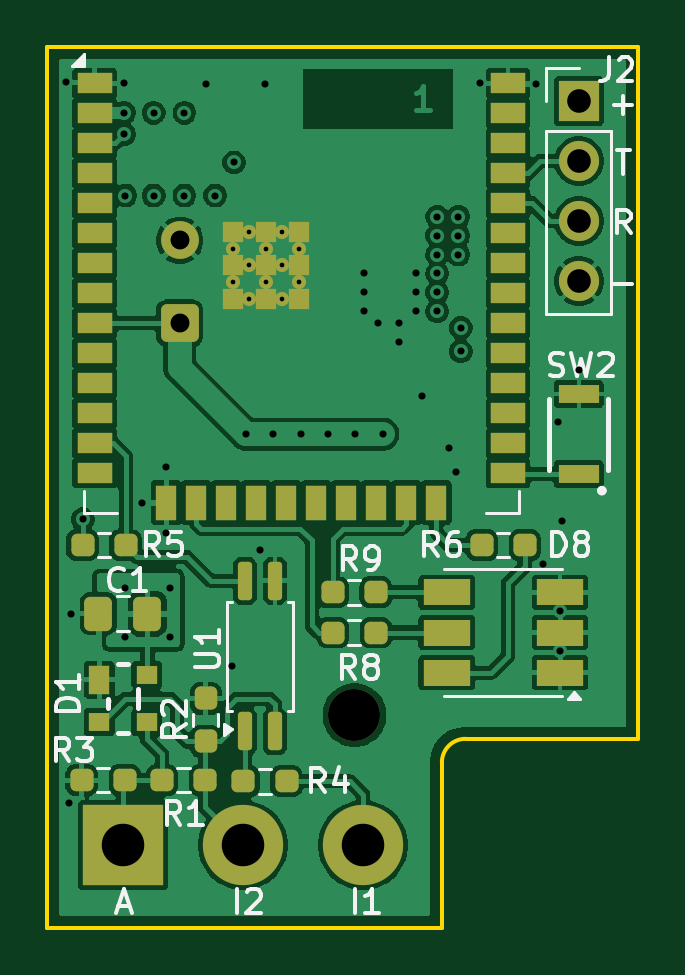
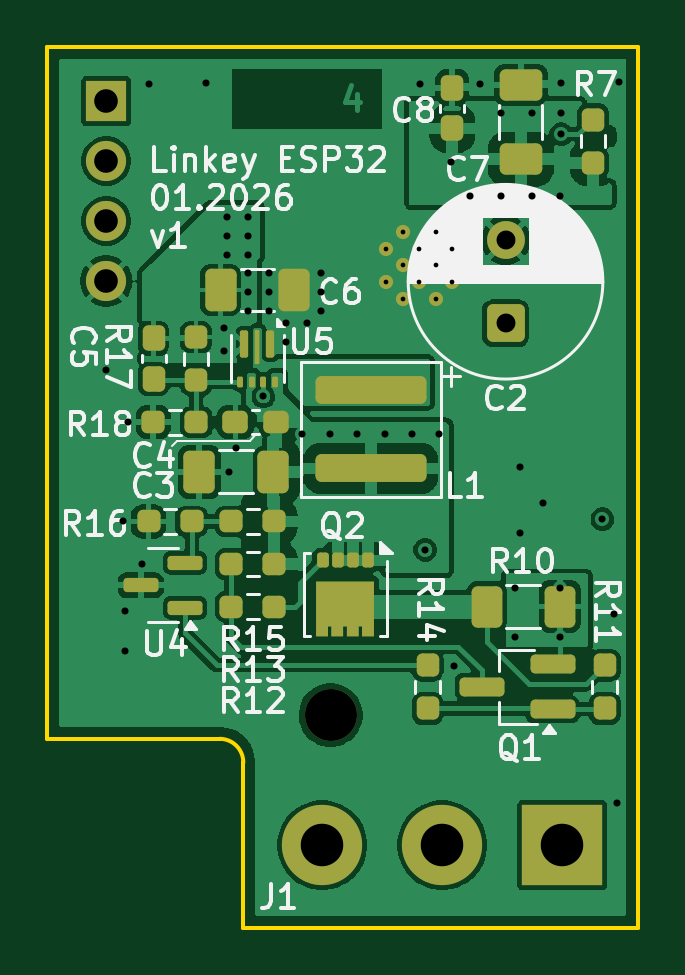
Circuit board: 13 layer files. Board 25.0 x 37.3 mm.
- bottom_copper: LinKey-B_Cu.gbr (106917 bytes)
- bottom_mask: LinKey-B_Mask.gbr (5947 bytes)
- paste: LinKey-B_Paste.gbr (4892 bytes)
- bottom_silk: LinKey-B_Silkscreen.gbr (51234 bytes)
- outline: LinKey-Edge_Cuts.gbr (898 bytes)
- top_copper: LinKey-F_Cu.gbr (126796 bytes)
- top_mask: LinKey-F_Mask.gbr (5000 bytes)
- paste: LinKey-F_Paste.gbr (3988 bytes)
- top_silk: LinKey-F_Silkscreen.gbr (23273 bytes)
- inner_copper: LinKey-In1_Cu.gbr (40479 bytes)
- inner_copper: LinKey-In2_Cu.gbr (60381 bytes)
- drill: LinKey-NPTH.drl (390 bytes)
- drill: LinKey-PTH.drl (1721 bytes)

=== bottom_copper: LinKey-B_Cu.gbr (106917 bytes, source omitted) ===
=== bottom_mask: LinKey-B_Mask.gbr (5947 bytes, source omitted) ===
=== paste: LinKey-B_Paste.gbr ===
%TF.GenerationSoftware,KiCad,Pcbnew,9.0.4-9.0.4-0~ubuntu24.04.1*%
%TF.CreationDate,2026-01-09T17:59:38+01:00*%
%TF.ProjectId,LinKey,4c696e4b-6579-42e6-9b69-6361645f7063,rev?*%
%TF.SameCoordinates,Original*%
%TF.FileFunction,Paste,Bot*%
%TF.FilePolarity,Positive*%
%FSLAX46Y46*%
G04 Gerber Fmt 4.6, Leading zero omitted, Abs format (unit mm)*
G04 Created by KiCad (PCBNEW 9.0.4-9.0.4-0~ubuntu24.04.1) date 2026-01-09 17:59:38*
%MOMM*%
%LPD*%
G01*
G04 APERTURE LIST*
G04 Aperture macros list*
%AMRoundRect*
0 Rectangle with rounded corners*
0 $1 Rounding radius*
0 $2 $3 $4 $5 $6 $7 $8 $9 X,Y pos of 4 corners*
0 Add a 4 corners polygon primitive as box body*
4,1,4,$2,$3,$4,$5,$6,$7,$8,$9,$2,$3,0*
0 Add four circle primitives for the rounded corners*
1,1,$1+$1,$2,$3*
1,1,$1+$1,$4,$5*
1,1,$1+$1,$6,$7*
1,1,$1+$1,$8,$9*
0 Add four rect primitives between the rounded corners*
20,1,$1+$1,$2,$3,$4,$5,0*
20,1,$1+$1,$4,$5,$6,$7,0*
20,1,$1+$1,$6,$7,$8,$9,0*
20,1,$1+$1,$8,$9,$2,$3,0*%
G04 Aperture macros list end*
%ADD10RoundRect,0.237500X0.237500X-0.300000X0.237500X0.300000X-0.237500X0.300000X-0.237500X-0.300000X0*%
%ADD11RoundRect,0.237500X-0.250000X-0.237500X0.250000X-0.237500X0.250000X0.237500X-0.250000X0.237500X0*%
%ADD12RoundRect,0.250000X2.100000X-0.340000X2.100000X0.340000X-2.100000X0.340000X-2.100000X-0.340000X0*%
%ADD13RoundRect,0.250000X0.412500X0.650000X-0.412500X0.650000X-0.412500X-0.650000X0.412500X-0.650000X0*%
%ADD14RoundRect,0.250000X-0.412500X-0.650000X0.412500X-0.650000X0.412500X0.650000X-0.412500X0.650000X0*%
%ADD15RoundRect,0.150000X-0.587500X-0.150000X0.587500X-0.150000X0.587500X0.150000X-0.587500X0.150000X0*%
%ADD16RoundRect,0.237500X-0.300000X-0.237500X0.300000X-0.237500X0.300000X0.237500X-0.300000X0.237500X0*%
%ADD17R,0.738000X0.570000*%
%ADD18RoundRect,0.125000X-0.125000X0.190000X-0.125000X-0.190000X0.125000X-0.190000X0.125000X0.190000X0*%
%ADD19RoundRect,0.250000X-0.400000X-0.625000X0.400000X-0.625000X0.400000X0.625000X-0.400000X0.625000X0*%
%ADD20RoundRect,0.237500X-0.237500X0.250000X-0.237500X-0.250000X0.237500X-0.250000X0.237500X0.250000X0*%
%ADD21RoundRect,0.237500X0.237500X-0.250000X0.237500X0.250000X-0.237500X0.250000X-0.237500X-0.250000X0*%
%ADD22RoundRect,0.250000X0.650000X-0.412500X0.650000X0.412500X-0.650000X0.412500X-0.650000X-0.412500X0*%
%ADD23RoundRect,0.087500X-0.087500X0.150000X-0.087500X-0.150000X0.087500X-0.150000X0.087500X0.150000X0*%
%ADD24RoundRect,0.050000X-0.050000X0.262500X-0.050000X-0.262500X0.050000X-0.262500X0.050000X0.262500X0*%
%ADD25RoundRect,0.062500X-0.062500X0.162500X-0.062500X-0.162500X0.062500X-0.162500X0.062500X0.162500X0*%
%ADD26RoundRect,0.237500X-0.237500X0.300000X-0.237500X-0.300000X0.237500X-0.300000X0.237500X0.300000X0*%
%ADD27RoundRect,0.200000X-0.750000X-0.200000X0.750000X-0.200000X0.750000X0.200000X-0.750000X0.200000X0*%
G04 APERTURE END LIST*
D10*
%TO.C,C8*%
X149150000Y-65662500D03*
X149150000Y-63937500D03*
%TD*%
D11*
%TO.C,R13*%
X156687500Y-84100000D03*
X158512500Y-84100000D03*
%TD*%
D12*
%TO.C,L1*%
X152600000Y-80055000D03*
X152600000Y-76745000D03*
%TD*%
D13*
%TO.C,C6*%
X158962500Y-72500000D03*
X155837500Y-72500000D03*
%TD*%
D14*
%TO.C,C3*%
X156737500Y-80200000D03*
X159862500Y-80200000D03*
%TD*%
D15*
%TO.C,U4*%
X160462500Y-85950000D03*
X160462500Y-84050000D03*
X162337500Y-85000000D03*
%TD*%
D16*
%TO.C,C4*%
X156607500Y-78100000D03*
X158332500Y-78100000D03*
%TD*%
D17*
%TO.C,Q2*%
X154287500Y-85300000D03*
X153067500Y-85300000D03*
X154287500Y-86250000D03*
X153067500Y-86250000D03*
D18*
X154650000Y-86830000D03*
X154007500Y-86830000D03*
X153347500Y-86830000D03*
X152705000Y-86830000D03*
X152707500Y-83950000D03*
X153347500Y-83950000D03*
X154007500Y-83950000D03*
X154647500Y-83950000D03*
%TD*%
D11*
%TO.C,R15*%
X156687500Y-82300000D03*
X158512500Y-82300000D03*
%TD*%
%TO.C,R12*%
X156687500Y-85900000D03*
X158512500Y-85900000D03*
%TD*%
D19*
%TO.C,R10*%
X144600000Y-85900000D03*
X147700000Y-85900000D03*
%TD*%
D20*
%TO.C,R11*%
X142700000Y-88387500D03*
X142700000Y-90212500D03*
%TD*%
D21*
%TO.C,R7*%
X143200000Y-67112500D03*
X143200000Y-65287500D03*
%TD*%
D22*
%TO.C,C7*%
X146250000Y-66962500D03*
X146250000Y-63837500D03*
%TD*%
D20*
%TO.C,R17*%
X160000000Y-74492500D03*
X160000000Y-76317500D03*
%TD*%
D11*
%TO.C,R18*%
X159987500Y-78100000D03*
X161812500Y-78100000D03*
%TD*%
D23*
%TO.C,U5*%
X157950000Y-74442000D03*
X156850000Y-74442000D03*
D24*
X157400000Y-74517500D03*
D23*
X157950000Y-75117000D03*
X156850000Y-75117000D03*
D24*
X157400000Y-75343000D03*
D25*
X158150000Y-76380000D03*
X157650000Y-76380000D03*
X157150000Y-76380000D03*
X156650000Y-76380000D03*
%TD*%
D11*
%TO.C,R16*%
X160187500Y-82300000D03*
X162012500Y-82300000D03*
%TD*%
D20*
%TO.C,R14*%
X150200000Y-88387500D03*
X150200000Y-90212500D03*
%TD*%
D26*
%TO.C,C5*%
X161800000Y-74542500D03*
X161800000Y-76267500D03*
%TD*%
D27*
%TO.C,Q1*%
X144900000Y-90250000D03*
X144900000Y-88350000D03*
X147900000Y-89300000D03*
%TD*%
M02*

=== bottom_silk: LinKey-B_Silkscreen.gbr (51234 bytes, source omitted) ===
=== outline: LinKey-Edge_Cuts.gbr ===
%TF.GenerationSoftware,KiCad,Pcbnew,9.0.4-9.0.4-0~ubuntu24.04.1*%
%TF.CreationDate,2026-01-09T17:59:39+01:00*%
%TF.ProjectId,LinKey,4c696e4b-6579-42e6-9b69-6361645f7063,rev?*%
%TF.SameCoordinates,Original*%
%TF.FileFunction,Profile,NP*%
%FSLAX46Y46*%
G04 Gerber Fmt 4.6, Leading zero omitted, Abs format (unit mm)*
G04 Created by KiCad (PCBNEW 9.0.4-9.0.4-0~ubuntu24.04.1) date 2026-01-09 17:59:39*
%MOMM*%
%LPD*%
G01*
G04 APERTURE LIST*
%TA.AperFunction,Profile*%
%ADD10C,0.160000*%
%TD*%
G04 APERTURE END LIST*
D10*
X141300000Y-62200000D02*
X166300000Y-62200000D01*
X166300000Y-91500000D02*
X159000000Y-91500000D01*
X141300000Y-62200000D02*
X141300000Y-99500000D01*
X158000000Y-92500000D02*
X158000000Y-99500000D01*
X158000000Y-92500000D02*
G75*
G02*
X159000000Y-91500000I1000000J0D01*
G01*
X166300000Y-62200000D02*
X166300000Y-91500000D01*
X158000000Y-99500000D02*
X141300000Y-99500000D01*
M02*

=== top_copper: LinKey-F_Cu.gbr (126796 bytes, source omitted) ===
=== top_mask: LinKey-F_Mask.gbr ===
%TF.GenerationSoftware,KiCad,Pcbnew,9.0.4-9.0.4-0~ubuntu24.04.1*%
%TF.CreationDate,2026-01-09T17:59:39+01:00*%
%TF.ProjectId,LinKey,4c696e4b-6579-42e6-9b69-6361645f7063,rev?*%
%TF.SameCoordinates,Original*%
%TF.FileFunction,Soldermask,Top*%
%TF.FilePolarity,Negative*%
%FSLAX46Y46*%
G04 Gerber Fmt 4.6, Leading zero omitted, Abs format (unit mm)*
G04 Created by KiCad (PCBNEW 9.0.4-9.0.4-0~ubuntu24.04.1) date 2026-01-09 17:59:39*
%MOMM*%
%LPD*%
G01*
G04 APERTURE LIST*
G04 Aperture macros list*
%AMRoundRect*
0 Rectangle with rounded corners*
0 $1 Rounding radius*
0 $2 $3 $4 $5 $6 $7 $8 $9 X,Y pos of 4 corners*
0 Add a 4 corners polygon primitive as box body*
4,1,4,$2,$3,$4,$5,$6,$7,$8,$9,$2,$3,0*
0 Add four circle primitives for the rounded corners*
1,1,$1+$1,$2,$3*
1,1,$1+$1,$4,$5*
1,1,$1+$1,$6,$7*
1,1,$1+$1,$8,$9*
0 Add four rect primitives between the rounded corners*
20,1,$1+$1,$2,$3,$4,$5,0*
20,1,$1+$1,$4,$5,$6,$7,0*
20,1,$1+$1,$6,$7,$8,$9,0*
20,1,$1+$1,$8,$9,$2,$3,0*%
G04 Aperture macros list end*
%ADD10RoundRect,0.237500X0.250000X0.237500X-0.250000X0.237500X-0.250000X-0.237500X0.250000X-0.237500X0*%
%ADD11R,1.500000X0.900000*%
%ADD12R,0.900000X1.500000*%
%ADD13R,0.900000X0.900000*%
%ADD14C,0.600000*%
%ADD15R,0.900000X1.200000*%
%ADD16R,0.900000X0.800000*%
%ADD17RoundRect,0.237500X0.237500X-0.250000X0.237500X0.250000X-0.237500X0.250000X-0.237500X-0.250000X0*%
%ADD18R,1.700000X0.800000*%
%ADD19R,1.700000X1.700000*%
%ADD20C,1.700000*%
%ADD21RoundRect,0.150000X0.150000X-0.662500X0.150000X0.662500X-0.150000X0.662500X-0.150000X-0.662500X0*%
%ADD22C,2.200000*%
%ADD23R,2.000000X1.100000*%
%ADD24RoundRect,0.250000X0.337500X0.475000X-0.337500X0.475000X-0.337500X-0.475000X0.337500X-0.475000X0*%
%ADD25R,3.400000X3.400000*%
%ADD26C,3.400000*%
%ADD27RoundRect,0.250000X0.550000X-0.550000X0.550000X0.550000X-0.550000X0.550000X-0.550000X-0.550000X0*%
%ADD28C,1.600000*%
G04 APERTURE END LIST*
D10*
%TO.C,R4*%
X151425000Y-93300000D03*
X149600000Y-93300000D03*
%TD*%
%TO.C,R8*%
X155212500Y-87000000D03*
X153387500Y-87000000D03*
%TD*%
%TO.C,R1*%
X147974167Y-93250000D03*
X146149167Y-93250000D03*
%TD*%
%TO.C,R3*%
X144575000Y-93250000D03*
X142750000Y-93250000D03*
%TD*%
D11*
%TO.C,U2*%
X143300000Y-63740000D03*
X143300000Y-65010000D03*
X143300000Y-66280000D03*
X143300000Y-67550000D03*
X143300000Y-68820000D03*
X143300000Y-70090000D03*
X143300000Y-71360000D03*
X143300000Y-72630000D03*
X143300000Y-73900000D03*
X143300000Y-75170000D03*
X143300000Y-76440000D03*
X143300000Y-77710000D03*
X143300000Y-78980000D03*
X143300000Y-80250000D03*
D12*
X146335000Y-81500000D03*
X147605000Y-81500000D03*
X148875000Y-81500000D03*
X150145000Y-81500000D03*
X151415000Y-81500000D03*
X152685000Y-81500000D03*
X153955000Y-81500000D03*
X155225000Y-81500000D03*
X156495000Y-81500000D03*
X157765000Y-81500000D03*
D11*
X160800000Y-80250000D03*
X160800000Y-78980000D03*
X160800000Y-77710000D03*
X160800000Y-76440000D03*
X160800000Y-75170000D03*
X160800000Y-73900000D03*
X160800000Y-72630000D03*
X160800000Y-71360000D03*
X160800000Y-70090000D03*
X160800000Y-68820000D03*
X160800000Y-67550000D03*
X160800000Y-66280000D03*
X160800000Y-65010000D03*
X160800000Y-63740000D03*
D13*
X149150000Y-70060000D03*
D14*
X149150000Y-70760000D03*
D13*
X149150000Y-71460000D03*
D14*
X149150000Y-72160000D03*
D13*
X149150000Y-72860000D03*
D14*
X149850000Y-70060000D03*
X149850000Y-71460000D03*
X149850000Y-72860000D03*
D13*
X150550000Y-70060000D03*
D14*
X150550000Y-70760000D03*
D13*
X150550000Y-71460000D03*
D14*
X150550000Y-72160000D03*
D13*
X150550000Y-72860000D03*
D14*
X151250000Y-70060000D03*
X151250000Y-71460000D03*
X151250000Y-72860000D03*
D13*
X151950000Y-70060000D03*
D14*
X151950000Y-70760000D03*
D13*
X151950000Y-71460000D03*
D14*
X151950000Y-72160000D03*
D13*
X151950000Y-72860000D03*
%TD*%
D15*
%TO.C,D1*%
X143500000Y-89000000D03*
D16*
X143500000Y-90800000D03*
X145500000Y-90800000D03*
X145500000Y-88800000D03*
%TD*%
D17*
%TO.C,R2*%
X148000000Y-91612500D03*
X148000000Y-89787500D03*
%TD*%
D18*
%TO.C,SW2*%
X163800000Y-80300000D03*
X163800000Y-76900000D03*
%TD*%
D19*
%TO.C,J2*%
X163800000Y-64500000D03*
D20*
X163800000Y-67040000D03*
X163800000Y-69580000D03*
X163800000Y-72120000D03*
%TD*%
D21*
%TO.C,U1*%
X149665000Y-91187500D03*
X150935000Y-91187500D03*
X150935000Y-84812500D03*
X149665000Y-84812500D03*
%TD*%
D10*
%TO.C,R6*%
X161512500Y-83300000D03*
X159687500Y-83300000D03*
%TD*%
D22*
%TO.C,REF\u002A\u002A*%
X154300000Y-90500000D03*
%TD*%
D10*
%TO.C,R9*%
X155200000Y-85300000D03*
X153375000Y-85300000D03*
%TD*%
D23*
%TO.C,D8*%
X163000000Y-88700000D03*
X163000000Y-87000000D03*
X163000000Y-85300000D03*
X158200000Y-85300000D03*
X158200000Y-87000000D03*
X158200000Y-88700000D03*
%TD*%
D10*
%TO.C,R5*%
X144612500Y-83300000D03*
X142787500Y-83300000D03*
%TD*%
D24*
%TO.C,C1*%
X145537500Y-86200000D03*
X143462500Y-86200000D03*
%TD*%
D25*
%TO.C,J1*%
X144500000Y-96000000D03*
D26*
X149580000Y-96000000D03*
X154660000Y-96000000D03*
%TD*%
D27*
%TO.C,C2*%
X146900000Y-73900000D03*
D28*
X146900000Y-70400000D03*
%TD*%
M02*

=== paste: LinKey-F_Paste.gbr ===
%TF.GenerationSoftware,KiCad,Pcbnew,9.0.4-9.0.4-0~ubuntu24.04.1*%
%TF.CreationDate,2026-01-09T17:59:37+01:00*%
%TF.ProjectId,LinKey,4c696e4b-6579-42e6-9b69-6361645f7063,rev?*%
%TF.SameCoordinates,Original*%
%TF.FileFunction,Paste,Top*%
%TF.FilePolarity,Positive*%
%FSLAX46Y46*%
G04 Gerber Fmt 4.6, Leading zero omitted, Abs format (unit mm)*
G04 Created by KiCad (PCBNEW 9.0.4-9.0.4-0~ubuntu24.04.1) date 2026-01-09 17:59:37*
%MOMM*%
%LPD*%
G01*
G04 APERTURE LIST*
G04 Aperture macros list*
%AMRoundRect*
0 Rectangle with rounded corners*
0 $1 Rounding radius*
0 $2 $3 $4 $5 $6 $7 $8 $9 X,Y pos of 4 corners*
0 Add a 4 corners polygon primitive as box body*
4,1,4,$2,$3,$4,$5,$6,$7,$8,$9,$2,$3,0*
0 Add four circle primitives for the rounded corners*
1,1,$1+$1,$2,$3*
1,1,$1+$1,$4,$5*
1,1,$1+$1,$6,$7*
1,1,$1+$1,$8,$9*
0 Add four rect primitives between the rounded corners*
20,1,$1+$1,$2,$3,$4,$5,0*
20,1,$1+$1,$4,$5,$6,$7,0*
20,1,$1+$1,$6,$7,$8,$9,0*
20,1,$1+$1,$8,$9,$2,$3,0*%
G04 Aperture macros list end*
%ADD10RoundRect,0.237500X0.250000X0.237500X-0.250000X0.237500X-0.250000X-0.237500X0.250000X-0.237500X0*%
%ADD11R,1.500000X0.900000*%
%ADD12R,0.900000X1.500000*%
%ADD13R,0.900000X0.900000*%
%ADD14R,0.900000X1.200000*%
%ADD15R,0.900000X0.800000*%
%ADD16RoundRect,0.237500X0.237500X-0.250000X0.237500X0.250000X-0.237500X0.250000X-0.237500X-0.250000X0*%
%ADD17R,1.700000X0.800000*%
%ADD18RoundRect,0.150000X0.150000X-0.662500X0.150000X0.662500X-0.150000X0.662500X-0.150000X-0.662500X0*%
%ADD19R,2.000000X1.100000*%
%ADD20RoundRect,0.250000X0.337500X0.475000X-0.337500X0.475000X-0.337500X-0.475000X0.337500X-0.475000X0*%
G04 APERTURE END LIST*
D10*
%TO.C,R4*%
X151425000Y-93300000D03*
X149600000Y-93300000D03*
%TD*%
%TO.C,R8*%
X155212500Y-87000000D03*
X153387500Y-87000000D03*
%TD*%
%TO.C,R1*%
X147974167Y-93250000D03*
X146149167Y-93250000D03*
%TD*%
%TO.C,R3*%
X144575000Y-93250000D03*
X142750000Y-93250000D03*
%TD*%
D11*
%TO.C,U2*%
X143300000Y-63740000D03*
X143300000Y-65010000D03*
X143300000Y-66280000D03*
X143300000Y-67550000D03*
X143300000Y-68820000D03*
X143300000Y-70090000D03*
X143300000Y-71360000D03*
X143300000Y-72630000D03*
X143300000Y-73900000D03*
X143300000Y-75170000D03*
X143300000Y-76440000D03*
X143300000Y-77710000D03*
X143300000Y-78980000D03*
X143300000Y-80250000D03*
D12*
X146335000Y-81500000D03*
X147605000Y-81500000D03*
X148875000Y-81500000D03*
X150145000Y-81500000D03*
X151415000Y-81500000D03*
X152685000Y-81500000D03*
X153955000Y-81500000D03*
X155225000Y-81500000D03*
X156495000Y-81500000D03*
X157765000Y-81500000D03*
D11*
X160800000Y-80250000D03*
X160800000Y-78980000D03*
X160800000Y-77710000D03*
X160800000Y-76440000D03*
X160800000Y-75170000D03*
X160800000Y-73900000D03*
X160800000Y-72630000D03*
X160800000Y-71360000D03*
X160800000Y-70090000D03*
X160800000Y-68820000D03*
X160800000Y-67550000D03*
X160800000Y-66280000D03*
X160800000Y-65010000D03*
X160800000Y-63740000D03*
D13*
X149150000Y-70060000D03*
X149150000Y-71460000D03*
X149150000Y-72860000D03*
X150550000Y-70060000D03*
X150550000Y-71460000D03*
X150550000Y-72860000D03*
X151950000Y-70060000D03*
X151950000Y-71460000D03*
X151950000Y-72860000D03*
%TD*%
D14*
%TO.C,D1*%
X143500000Y-89000000D03*
D15*
X143500000Y-90800000D03*
X145500000Y-90800000D03*
X145500000Y-88800000D03*
%TD*%
D16*
%TO.C,R2*%
X148000000Y-91612500D03*
X148000000Y-89787500D03*
%TD*%
D17*
%TO.C,SW2*%
X163800000Y-80300000D03*
X163800000Y-76900000D03*
%TD*%
D18*
%TO.C,U1*%
X149665000Y-91187500D03*
X150935000Y-91187500D03*
X150935000Y-84812500D03*
X149665000Y-84812500D03*
%TD*%
D10*
%TO.C,R6*%
X161512500Y-83300000D03*
X159687500Y-83300000D03*
%TD*%
%TO.C,R9*%
X155200000Y-85300000D03*
X153375000Y-85300000D03*
%TD*%
D19*
%TO.C,D8*%
X163000000Y-88700000D03*
X163000000Y-87000000D03*
X163000000Y-85300000D03*
X158200000Y-85300000D03*
X158200000Y-87000000D03*
X158200000Y-88700000D03*
%TD*%
D10*
%TO.C,R5*%
X144612500Y-83300000D03*
X142787500Y-83300000D03*
%TD*%
D20*
%TO.C,C1*%
X145537500Y-86200000D03*
X143462500Y-86200000D03*
%TD*%
M02*

=== top_silk: LinKey-F_Silkscreen.gbr (23273 bytes, source omitted) ===
=== inner_copper: LinKey-In1_Cu.gbr (40479 bytes, source omitted) ===
=== inner_copper: LinKey-In2_Cu.gbr (60381 bytes, source omitted) ===
=== drill: LinKey-NPTH.drl ===
M48
; DRILL file {KiCad 9.0.4-9.0.4-0~ubuntu24.04.1} date 2026-01-09T17:59:48+0100
; FORMAT={-:-/ absolute / metric / decimal}
; #@! TF.CreationDate,2026-01-09T17:59:48+01:00
; #@! TF.GenerationSoftware,Kicad,Pcbnew,9.0.4-9.0.4-0~ubuntu24.04.1
; #@! TF.FileFunction,NonPlated,1,4,NPTH
FMAT,2
METRIC
; #@! TA.AperFunction,NonPlated,NPTH,ComponentDrill
T1C2.200
%
G90
G05
T1
X154.3Y-90.5
M30

=== drill: LinKey-PTH.drl ===
M48
; DRILL file {KiCad 9.0.4-9.0.4-0~ubuntu24.04.1} date 2026-01-09T17:59:48+0100
; FORMAT={-:-/ absolute / metric / decimal}
; #@! TF.CreationDate,2026-01-09T17:59:48+01:00
; #@! TF.GenerationSoftware,Kicad,Pcbnew,9.0.4-9.0.4-0~ubuntu24.04.1
; #@! TF.FileFunction,Plated,1,4,PTH
FMAT,2
METRIC
; #@! TA.AperFunction,Plated,PTH,ComponentDrill
T1C0.200
; #@! TA.AperFunction,Plated,PTH,ViaDrill
T2C0.300
; #@! TA.AperFunction,Plated,PTH,ComponentDrill
T3C0.800
; #@! TA.AperFunction,Plated,PTH,ComponentDrill
T4C1.000
; #@! TA.AperFunction,Plated,PTH,ComponentDrill
T5C1.800
%
G90
G05
T1
X149.15Y-70.76
X149.15Y-72.16
X149.85Y-70.06
X149.85Y-71.46
X149.85Y-72.86
X150.55Y-70.76
X150.55Y-72.16
X151.25Y-70.06
X151.25Y-71.46
X151.25Y-72.86
X151.95Y-70.76
X151.95Y-72.16
T2
X142.1Y-63.7
X142.2Y-94.2
X142.3Y-86.2
X142.8Y-82.2
X144.55Y-63.74
X144.55Y-65.0
X144.55Y-65.9
X144.6Y-68.5
X144.6Y-85.1
X144.6Y-87.2
X145.3Y-81.5
X145.8Y-65.0
X145.8Y-68.5
X146.3Y-80.0
X146.3Y-82.8
X146.5Y-85.1
X146.5Y-87.2
X147.1Y-65.0
X147.1Y-68.5
X148.0Y-63.8
X148.4Y-68.5
X149.1Y-88.4
X149.2Y-67.1
X149.7Y-78.6
X150.3Y-83.5
X150.5Y-63.8
X150.86Y-78.6
X152.02Y-78.6
X153.18Y-78.6
X154.34Y-78.6
X154.7Y-71.8
X154.7Y-72.6
X154.7Y-73.4
X155.3Y-73.9
X155.5Y-78.6
X156.2Y-73.9
X156.2Y-74.7
X156.9Y-71.8
X156.9Y-72.6
X156.9Y-73.4
X157.15Y-77.0
X157.8Y-69.4
X157.8Y-70.2
X157.8Y-71.0
X157.8Y-71.8
X157.8Y-72.6
X157.8Y-73.4
X158.3Y-79.2
X158.6Y-80.2
X158.7Y-69.4
X158.7Y-70.2
X158.7Y-71.0
X158.8Y-74.1
X158.8Y-75.1
X159.6Y-63.74
X162.0Y-63.8
X162.3Y-84.1
X162.9Y-78.1
X163.0Y-86.1
X163.0Y-87.8
X163.1Y-82.3
X163.8Y-75.9
T3
X146.9Y-70.4
X146.9Y-73.9
T4
X163.8Y-64.5
X163.8Y-67.04
X163.8Y-69.58
X163.8Y-72.12
T5
X144.5Y-96.0
X149.58Y-96.0
X154.66Y-96.0
M30
